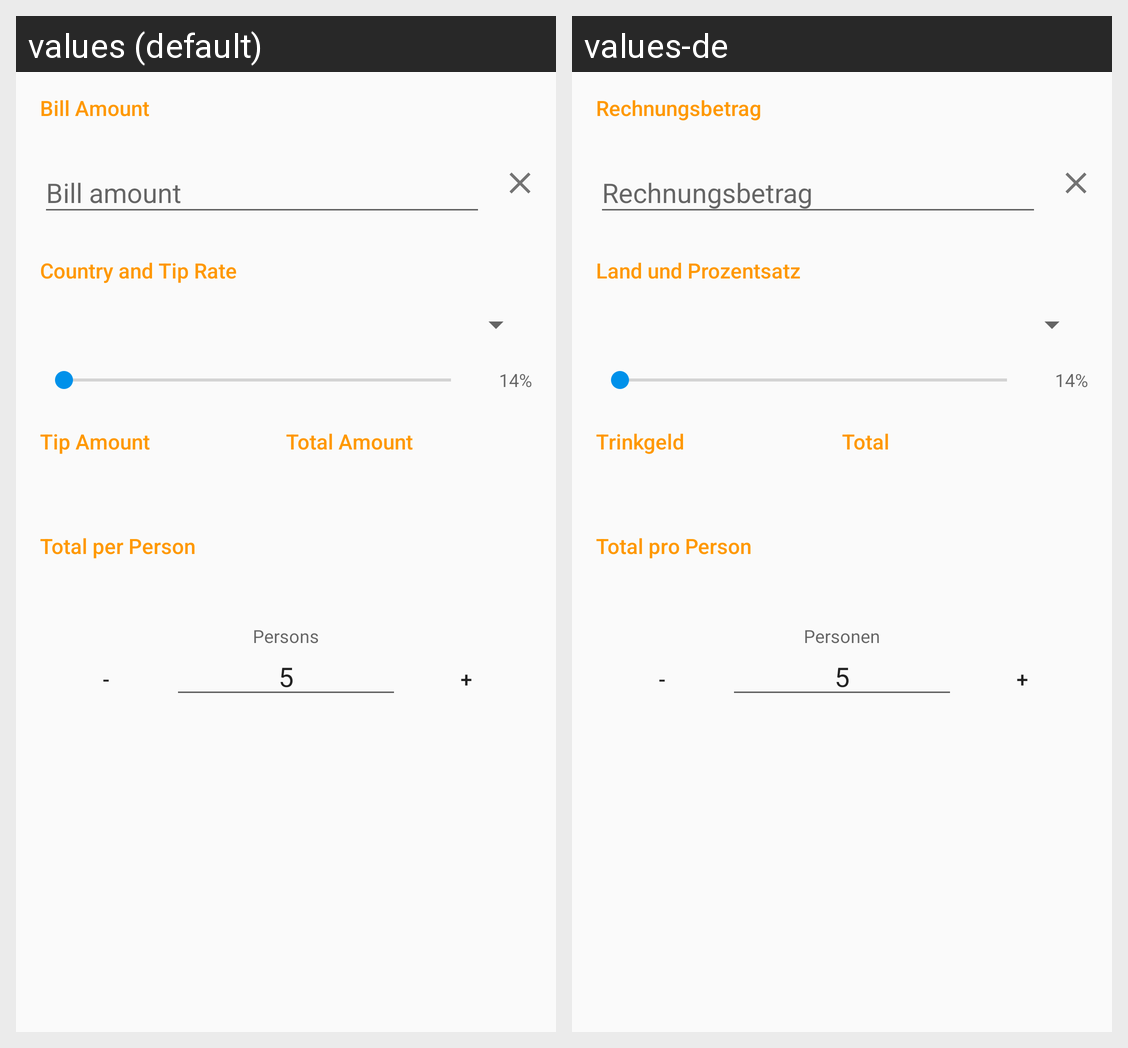

Translations of the strings shown on this Android screen, per locale in the grid:
Android screen res/layout/fragment_even_split.xml rendered under 2 locales, left to right: values (default), values-de. Device: Nexus 5 (rendered at 1080×1920; each locale shown at half size, 540×960, under a caption strip naming it); theme AppTheme.
Strings drawn on this screen, with the default value and each locale's value (text and hints the layout hard-codes, and strings that could not be matched under every locale, appear in the picture but are not listed):

header_bill
  values: Bill Amount
  values-de: Rechnungsbetrag

header_country_tip
  values: Country and Tip Rate
  values-de: Land und Prozentsatz

header_tip
  values: Tip Amount
  values-de: Trinkgeld

header_total
  values: Total Amount
  values-de: Total

header_total_person
  values: Total per Person
  values-de: Total pro Person

minus
  values: -
  values-de: -

plus
  values: +
  values-de: +
